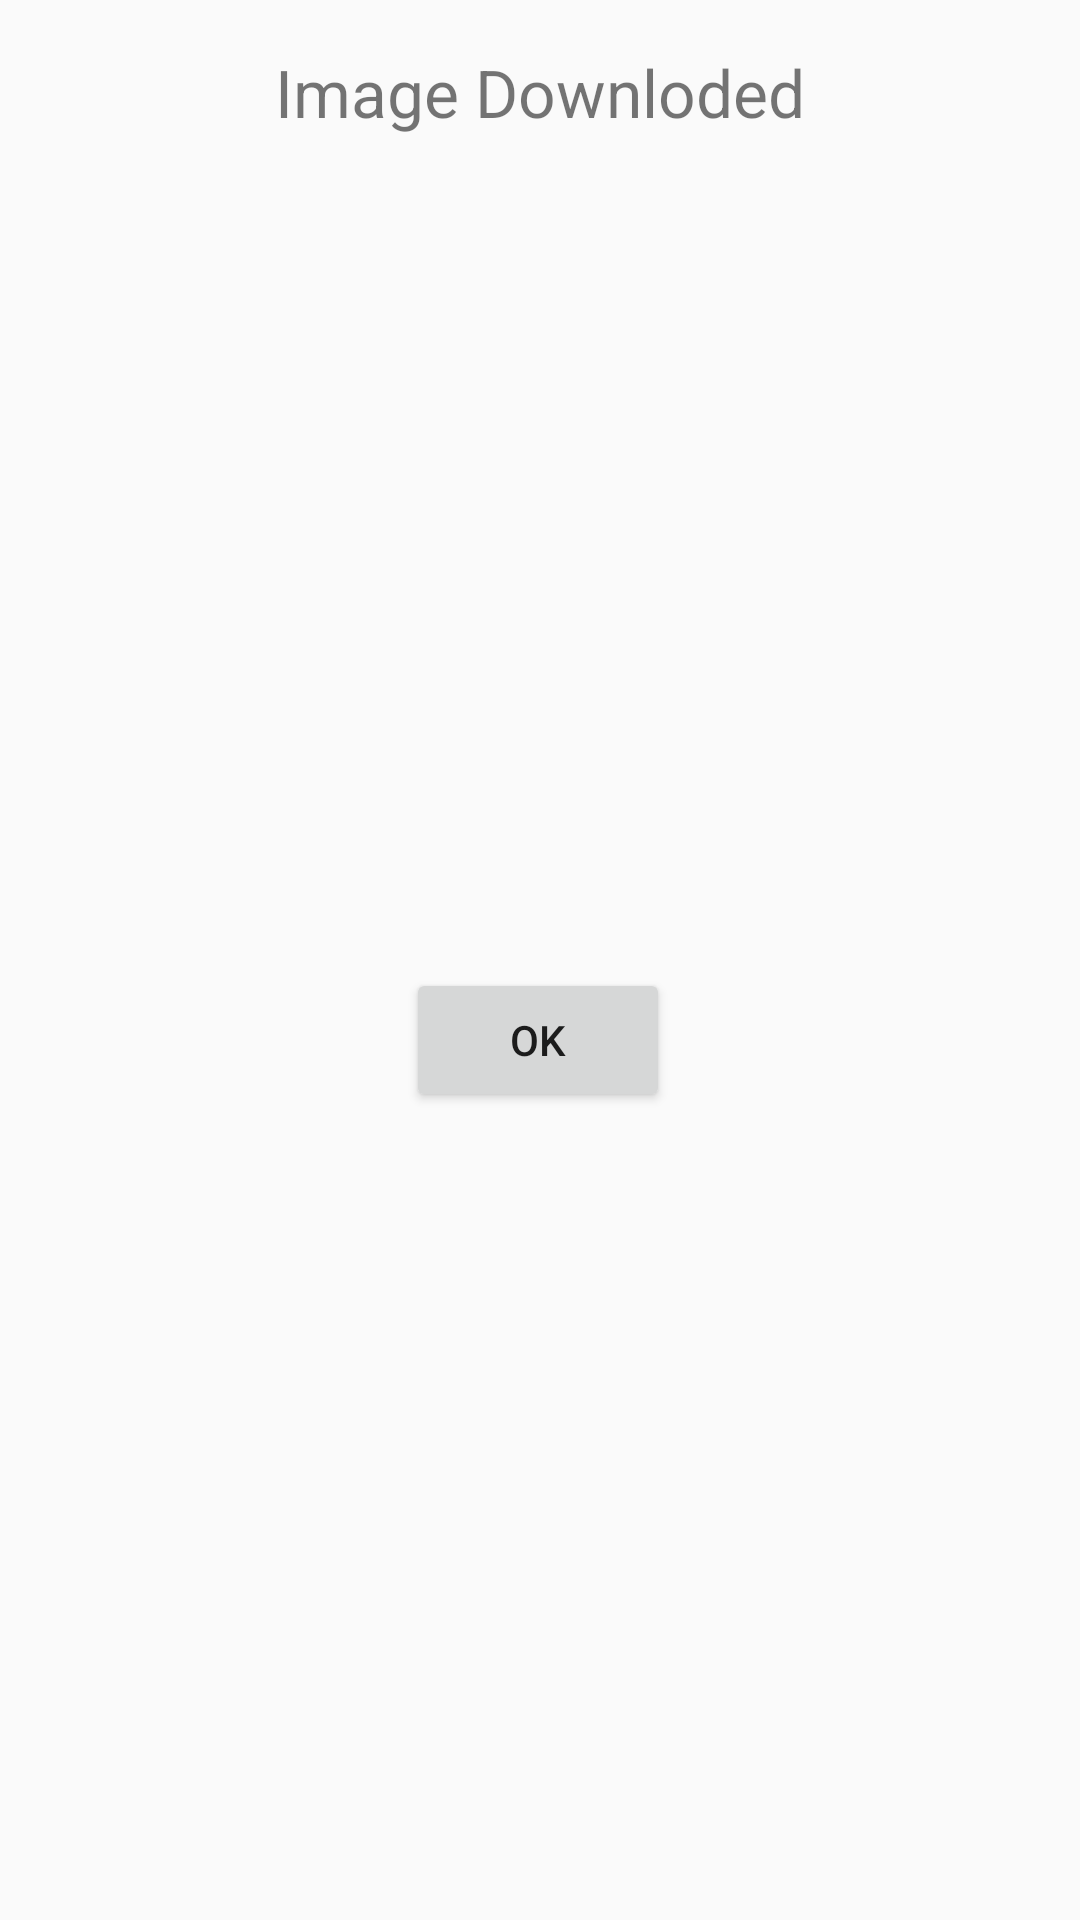

Layout XML and referenced resources for this Android screen:
<!-- AndroidManifest.xml: application theme AppTheme -->
<!-- res/layout/download_dialog.xml -->
<?xml version="1.0" encoding="utf-8"?>
<androidx.constraintlayout.widget.ConstraintLayout
    xmlns:android="http://schemas.android.com/apk/res/android"
    xmlns:app="http://schemas.android.com/apk/res-auto"
    android:layout_width="match_parent"
    android:layout_height="wrap_content">

    <TextView
        android:id="@+id/textView"
        android:layout_width="wrap_content"
        android:layout_height="wrap_content"
        android:layout_marginTop="16dp"
        android:text="Image Downloded"
        android:textSize="22sp"
        app:layout_constraintEnd_toEndOf="parent"
        app:layout_constraintStart_toStartOf="parent"
        app:layout_constraintTop_toTopOf="parent" />

    <Button
        android:id="@+id/btn_ok"
        android:layout_width="wrap_content"
        android:layout_height="wrap_content"
        android:layout_marginTop="16dp"
        android:layout_marginBottom="8dp"
        android:text="OK"
        app:layout_constraintBottom_toBottomOf="parent"
        app:layout_constraintEnd_toEndOf="parent"
        app:layout_constraintHorizontal_bias="0.498"
        app:layout_constraintStart_toStartOf="parent"
        app:layout_constraintTop_toBottomOf="@+id/textView" />


</androidx.constraintlayout.widget.ConstraintLayout>
<!-- resources referenced by this layout -->
<resources>
  <style name="AppTheme" parent="Theme.AppCompat.Light.DarkActionBar">
          
          <item name="colorPrimary">@color/colorPrimary</item>
          <item name="colorPrimaryDark">@color/colorPrimaryDark</item>
          <item name="colorAccent">@color/colorAccent</item>
          <item name="windowActionBar">false</item>
          <item name="windowNoTitle">true</item>
      </style>
  <!-- not gathered from this repository: default colours our renderer supplied (Android Studio template values) -->
  <color name="colorPrimary">#FF6200EE</color>
  <color name="colorPrimaryDark">#FF3700B3</color>
  <color name="colorAccent">#FF03DAC5</color>
</resources>
